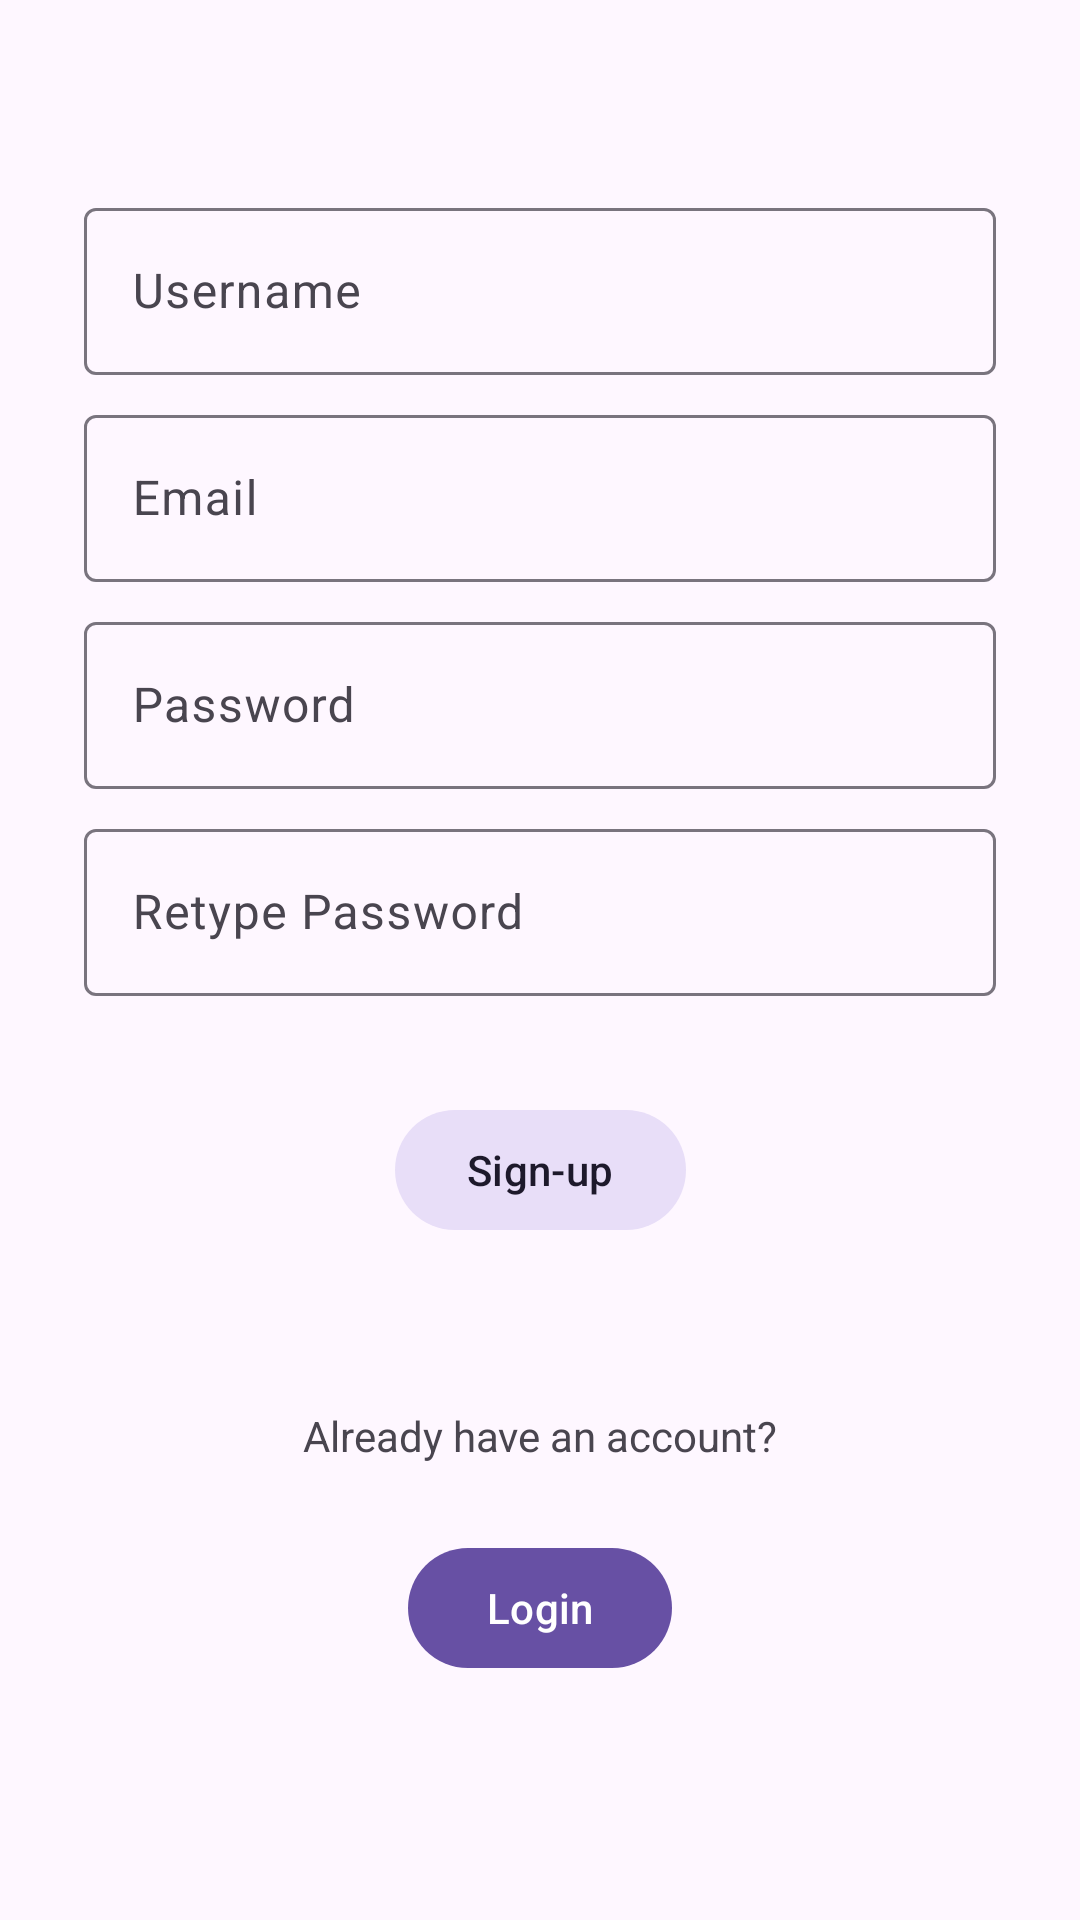

Write the Android layout XML for this screen, with the resource values it uses.
<!-- AndroidManifest.xml: application theme Theme.Material3.Light -->
<!-- res/layout/activity_register.xml -->
<?xml version="1.0" encoding="utf-8"?>
<androidx.constraintlayout.widget.ConstraintLayout xmlns:android="http://schemas.android.com/apk/res/android"
    xmlns:app="http://schemas.android.com/apk/res-auto"
    xmlns:tools="http://schemas.android.com/tools"
    android:layout_width="match_parent"
    android:layout_height="match_parent"
    tools:context=".RegisterActivity">

    <LinearLayout
        android:id="@+id/linearLayout"
        android:layout_width="0dp"
        android:layout_height="wrap_content"
        android:layout_marginTop="36dp"
        android:orientation="vertical"
        android:padding="24dp"
        android:paddingTop="16dp"
        app:layout_constraintEnd_toEndOf="parent"
        app:layout_constraintHorizontal_bias="0.0"
        app:layout_constraintStart_toStartOf="parent"
        app:layout_constraintTop_toTopOf="parent">

        <com.google.android.material.textfield.TextInputLayout
            android:id="@+id/signUname_tf"
            android:layout_width="match_parent"
            android:layout_height="wrap_content"
            android:layout_margin="4dp"
            android:hint="Username">

            <com.google.android.material.textfield.TextInputEditText
                android:id="@+id/signUname"
                android:layout_width="match_parent"
                android:layout_height="wrap_content"
                android:inputType="text"
                android:maxLines="1" />
        </com.google.android.material.textfield.TextInputLayout>

        <com.google.android.material.textfield.TextInputLayout
            android:id="@+id/signEmail_tf"
            android:layout_width="match_parent"
            android:layout_height="wrap_content"
            android:layout_margin="4dp"
            android:hint="Email">

            <com.google.android.material.textfield.TextInputEditText
                android:id="@+id/signEmail"
                android:layout_width="match_parent"
                android:layout_height="wrap_content"
                android:inputType="text"
                android:maxLines="1" />
        </com.google.android.material.textfield.TextInputLayout>

        <com.google.android.material.textfield.TextInputLayout
            android:id="@+id/signPass_tf"
            android:layout_width="match_parent"
            android:layout_height="wrap_content"
            android:layout_margin="4dp"
            android:hint="Password">

            <com.google.android.material.textfield.TextInputEditText
                android:id="@+id/signPass"
                android:layout_width="match_parent"
                android:layout_height="wrap_content"
                android:inputType="textPassword" />
        </com.google.android.material.textfield.TextInputLayout>

        <com.google.android.material.textfield.TextInputLayout
            android:id="@+id/signRepass_tf"
            android:layout_width="match_parent"
            android:layout_height="wrap_content"
            android:layout_margin="4dp"
            android:hint="Retype Password">

            <com.google.android.material.textfield.TextInputEditText
                android:id="@+id/signRepass"
                android:layout_width="match_parent"
                android:layout_height="wrap_content"
                android:inputType="textPassword" />
        </com.google.android.material.textfield.TextInputLayout>

    </LinearLayout>

    <com.google.android.material.button.MaterialButton
        android:id="@+id/signup"
        style="@style/Widget.Material3.Button.TonalButton"
        android:layout_width="wrap_content"
        android:layout_height="wrap_content"
        android:layout_marginTop="6dp"
        android:text="Sign-up"
        app:layout_constraintEnd_toEndOf="parent"
        app:layout_constraintHorizontal_bias="0.5"
        app:layout_constraintStart_toStartOf="parent"
        app:layout_constraintTop_toBottomOf="@+id/linearLayout" />

    <com.google.android.material.textview.MaterialTextView
        android:id="@+id/goLogin_txt"
        android:layout_width="253dp"
        android:layout_height="27dp"
        android:layout_marginBottom="144dp"
        android:text="Already have an account?"
        android:textAlignment="center"
        app:layout_constraintBottom_toBottomOf="parent"
        app:layout_constraintEnd_toEndOf="parent"
        app:layout_constraintStart_toStartOf="parent" />

    <com.google.android.material.button.MaterialButton
        android:id="@+id/goLogin_btn"
        android:layout_width="wrap_content"
        android:layout_height="wrap_content"
        android:layout_alignParentEnd="true"
        android:layout_alignParentRight="true"
        android:layout_marginTop="16dp"
        android:text="Login"
        app:layout_constraintEnd_toEndOf="parent"
        app:layout_constraintHorizontal_bias="0.5"
        app:layout_constraintStart_toStartOf="parent"
        app:layout_constraintTop_toBottomOf="@+id/goLogin_txt" />

    <ProgressBar
        android:id="@+id/progressBar"
        style="@style/Widget.AppCompat.ProgressBar"
        android:layout_width="49dp"
        android:layout_height="51dp"
        android:visibility="gone"
        app:layout_constraintBottom_toBottomOf="parent"
        app:layout_constraintEnd_toEndOf="parent"
        app:layout_constraintStart_toStartOf="parent"
        app:layout_constraintTop_toTopOf="parent" />

</androidx.constraintlayout.widget.ConstraintLayout>
<!-- resources referenced by this layout -->
<resources>

</resources>
